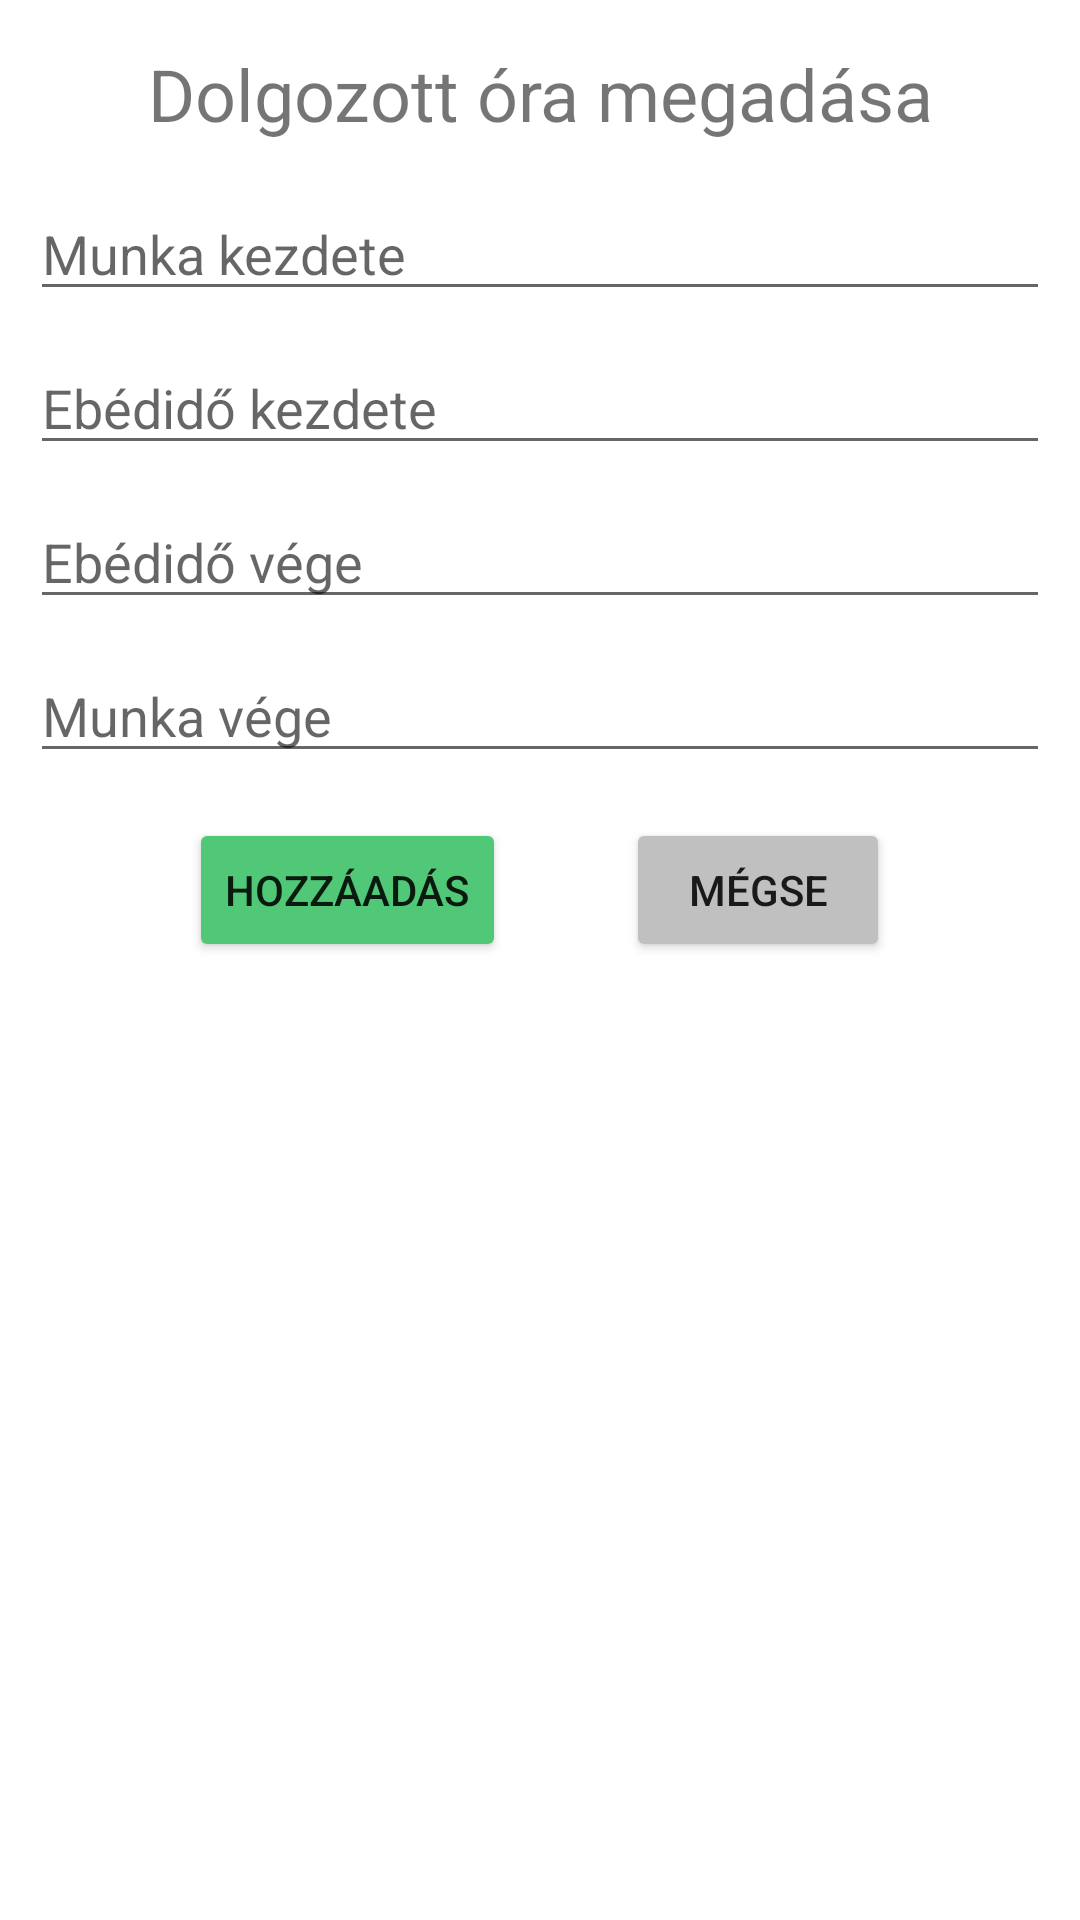

Produce the Android XML layout that renders to this screen, including the resource entries it uses.
<!-- AndroidManifest.xml: application theme Theme.MunkaidoNyilvantartoAlkalmazas.Default -->
<!-- res/layout/dialog_add_hours.xml -->
<?xml version="1.0" encoding="utf-8"?>
<RelativeLayout xmlns:android="http://schemas.android.com/apk/res/android"
    xmlns:tools="http://schemas.android.com/tools"
    android:layout_width="match_parent"
    android:layout_height="wrap_content"
    android:id="@+id/addWorkHourDialog">

    <TextView
        android:id="@+id/registrationTextView"
        android:layout_width="match_parent"
        android:layout_height="wrap_content"
        android:layout_alignParentStart="true"
        android:layout_alignParentEnd="true"
        android:layout_centerHorizontal="true"
        android:layout_marginTop="@dimen/register_margin_top"
        android:text="@string/addWorkHours"
        android:textAlignment="center"
        android:textSize="24sp" />

    <EditText
        android:id="@+id/hourWorkStart"
        android:layout_width="match_parent"
        android:layout_height="wrap_content"
        android:layout_below="@id/registrationTextView"
        android:layout_alignParentStart="true"
        android:layout_alignParentEnd="true"
        android:layout_marginLeft="10dp"
        android:layout_marginTop="@dimen/register_margin_top"
        android:layout_marginRight="10dp"
        android:layout_centerHorizontal="true"
        android:clickable="false"
        android:cursorVisible="false"
        android:ems="10"
        android:focusable="false"
        android:focusableInTouchMode="false"
        android:hint="@string/workTimeStart"
        android:inputType="time" />

    <EditText
        android:id="@+id/hourWorkEnd"
        android:layout_width="match_parent"
        android:layout_height="wrap_content"
        android:layout_below="@id/hourLunchEnd"
        android:layout_alignParentStart="true"
        android:layout_alignParentEnd="true"
        android:layout_marginLeft="10dp"
        android:layout_marginTop="10dp"
        android:layout_marginRight="10dp"
        android:layout_centerHorizontal="true"
        android:clickable="false"
        android:cursorVisible="false"
        android:ems="10"
        android:focusable="false"
        android:focusableInTouchMode="false"
        android:hint="@string/workTimeEnd"
        android:inputType="time" />

    <EditText
        android:id="@+id/hourLunchStart"
        android:layout_width="match_parent"
        android:layout_height="wrap_content"
        android:layout_below="@id/hourWorkStart"
        android:layout_alignParentStart="true"
        android:layout_alignParentEnd="true"
        android:layout_marginLeft="10dp"
        android:layout_marginTop="10dp"
        android:layout_marginRight="10dp"
        android:layout_centerHorizontal="true"
        android:clickable="false"
        android:cursorVisible="false"
        android:ems="10"
        android:focusable="false"
        android:focusableInTouchMode="false"
        android:hint="@string/lunchTimeStart"
        android:inputType="time" />

    <EditText
        android:id="@+id/hourLunchEnd"
        android:layout_width="match_parent"
        android:layout_height="wrap_content"
        android:layout_below="@id/hourLunchStart"
        android:layout_alignParentStart="true"
        android:layout_alignParentEnd="true"
        android:layout_marginLeft="10dp"
        android:layout_marginTop="10dp"
        android:layout_marginRight="10dp"
        android:layout_centerHorizontal="true"
        android:clickable="false"
        android:cursorVisible="false"
        android:ems="10"
        android:focusable="false"
        android:focusableInTouchMode="false"
        android:hint="@string/lunchTimeEnd"
        android:inputType="time" />

    <LinearLayout
        android:layout_width="wrap_content"
        android:layout_height="wrap_content"
        android:layout_below="@+id/hourWorkEnd"
        android:layout_centerHorizontal="true"
        android:layout_marginStart="10dp"
        android:layout_marginTop="@dimen/register_margin_top"
        android:layout_marginEnd="10dp"
        android:layout_marginBottom="10dp"
        android:orientation="horizontal">

        <Button
            android:id="@+id/addHour"
            android:layout_width="wrap_content"
            android:layout_height="wrap_content"
            android:backgroundTint="@color/green"
            android:text="@string/addWorkHour" />

        <Button
            android:id="@+id/cancelAddHour"
            android:layout_width="wrap_content"
            android:layout_height="wrap_content"
            android:layout_marginStart="40dp"
            android:backgroundTint="@color/silver"
            android:text="@string/cancel" />
    </LinearLayout>
</RelativeLayout>
<!-- resources referenced by this layout -->
<resources>
  <color name="green">#50C878</color>
  <color name="silver">#C0C0C0</color>
  <dimen name="register_margin_top">15dp</dimen>
  <string name="addWorkHour">Hozzáadás</string>
  <string name="addWorkHours">Dolgozott óra megadása</string>
  <string name="cancel">Mégse</string>
  <string name="lunchTimeEnd">Ebédidő vége</string>
  <string name="lunchTimeStart">Ebédidő kezdete</string>
  <string name="workTimeEnd">Munka vége</string>
  <string name="workTimeStart">Munka kezdete</string>
  <style name="Theme.MunkaidoNyilvantartoAlkalmazas.Default" parent="Theme.MaterialComponents.Light.DarkActionBar">
          
          <item name="colorPrimary">@color/skyblue</item>
          <item name="colorPrimaryVariant">@color/purple</item>
          <item name="colorOnPrimary">@color/whitesmoke</item>
          
          <item name="colorSecondary">@color/skyblue</item>
          <item name="colorSecondaryVariant">@color/teal</item>
          <item name="colorOnSecondary">@color/black</item>
          
          <item name="android:statusBarColor">?attr/colorPrimary</item>
  
          <item name="android:windowBackground">#FFFFFF</item>
          <item name="android:windowMinWidthMajor">75%</item>
          <item name="android:windowMinWidthMinor">75%</item>
  
          <item name="actionOverflowMenuStyle">@style/optionsDefault</item>
  
      </style>
  <color name="skyblue">#87CEEB</color>
  <color name="purple">#FF3700B3</color>
  <color name="whitesmoke">#F5F5F5</color>
  <color name="teal">#FF03DAC5</color>
  <color name="black">#FF000000</color>
  <style name="optionsDefault" parent="Widget.AppCompat.PopupMenu.Overflow">
          <item name="android:popupBackground">@color/whitesmoke</item>
      </style>
</resources>
